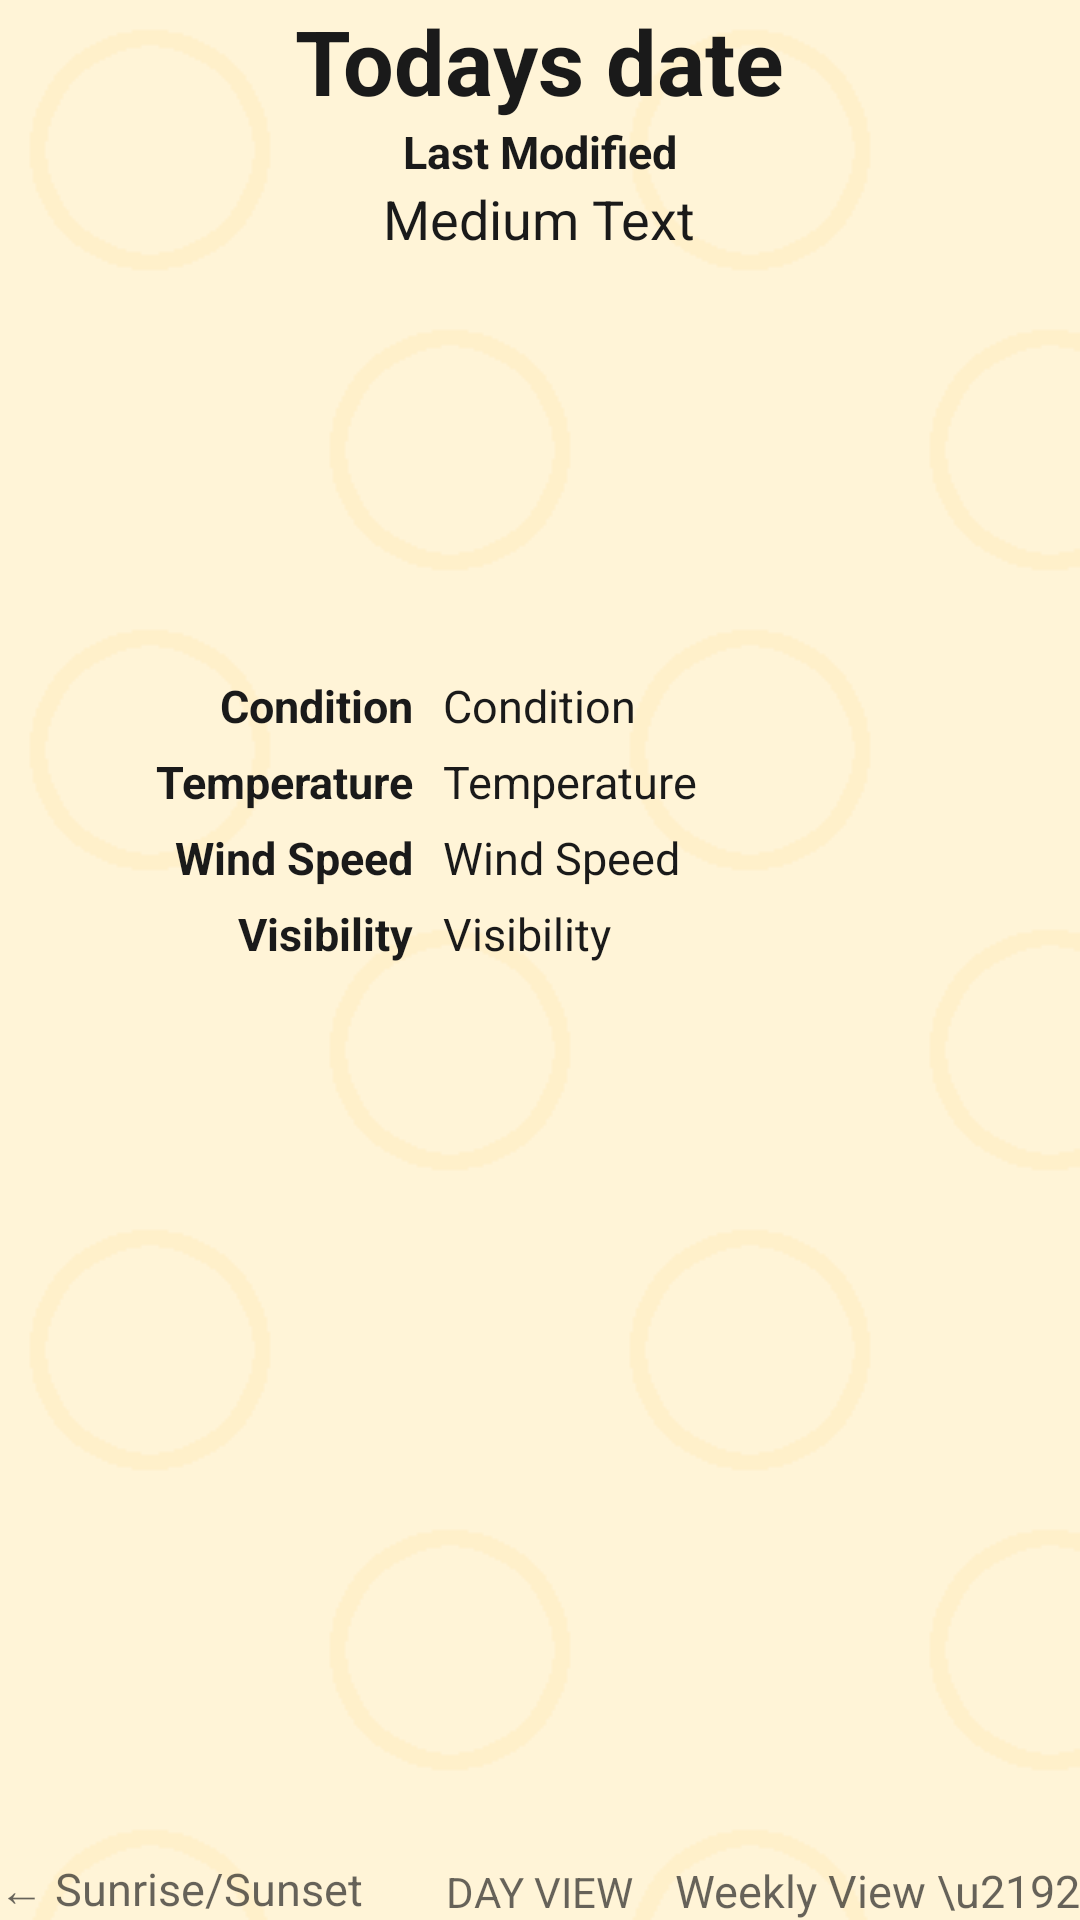

Produce the Android XML layout that renders to this screen, including the resource entries it uses.
<!-- AndroidManifest.xml: application theme android:Theme.Black.NoTitleBar -->
<!-- res/layout/activity_day_view.xml -->
<RelativeLayout xmlns:android="http://schemas.android.com/apk/res/android"
    xmlns:tools="http://schemas.android.com/tools"
    android:id="@+id/rlmain"
    android:layout_width="match_parent"
    android:layout_height="match_parent"
    android:paddingLeft="@dimen/activity_horizontal_margin"
    android:paddingRight="@dimen/activity_horizontal_margin"
    android:paddingTop="@dimen/activity_vertical_margin"
    android:paddingBottom="@dimen/activity_vertical_margin"
    tools:context=".MainActivity"
    android:background="@drawable/bg" >

    <TextView
        android:id="@+id/todaysDate"
        android:text="Todays date"
        android:layout_width="wrap_content"
        android:layout_height="wrap_content"
        android:textAppearance="?android:attr/textAppearanceLarge"
        android:textStyle="bold"
        android:textColor="#1A1A1A"
        android:textSize="30dp"
        android:layout_alignParentTop="true"
        android:layout_centerHorizontal="true" />

    <TextView
        android:id="@+id/lastModified"
        android:text="Last Modified"
        android:layout_width="wrap_content"
        android:layout_height="wrap_content"
        android:textAppearance="?android:attr/textAppearanceMedium"
        android:layout_below="@+id/todaysDate"
        android:textStyle="bold"
        android:textColor="#1A1A1A"
        android:textSize="15dp"
        android:layout_centerHorizontal="true" />

    <TextView
        android:id="@+id/location"
        android:text="Medium Text"
        android:textColor="#1A1A1A"
        android:layout_width="wrap_content"
        android:layout_height="wrap_content"
        android:textAppearance="?android:attr/textAppearanceMedium"
        android:layout_below="@+id/lastModified"
        android:layout_centerHorizontal="true" />

    <ImageView
        android:id="@+id/weathericon"
        android:layout_width="wrap_content"
        android:layout_height="wrap_content"
        android:adjustViewBounds="true"
        android:minWidth="100dp"
        android:minHeight="100dp"
        android:maxWidth="400dp"
        android:maxHeight="400dp"
        android:scaleType="fitXY"
        android:layout_below="@+id/location"
        android:layout_centerHorizontal="true" />








    <TextView
        android:id="@+id/conditionTitle"
        android:text="Condition"
        android:layout_width="wrap_content"
        android:layout_height="wrap_content"
        android:textColor="#1A1A1A"
        android:textSize="15dp"
        android:textStyle="bold"
        android:layout_marginRight="10dp"
        android:layout_marginTop="40dp"
        android:layout_below="@+id/weathericon"
        android:layout_toLeftOf="@+id/condition"
        android:layout_toStartOf="@+id/condition" />
    <TextView
        android:layout_width="wrap_content"
        android:layout_height="wrap_content"
        android:text="Condition"
        android:id="@+id/condition"
        android:textColor="#1A1A1A"
        android:textSize="15dp"
        android:layout_above="@+id/temperatureTitle"
        android:layout_centerHorizontal="true" />

    <TextView
        android:id="@+id/temperatureTitle"
        android:text="Temperature"
        android:layout_width="wrap_content"
        android:layout_height="wrap_content"
        android:textColor="#1A1A1A"
        android:textSize="15dp"
        android:textStyle="bold"
        android:layout_marginTop="5dp"
        android:layout_below="@+id/conditionTitle"
        android:layout_alignRight="@+id/conditionTitle"
        android:layout_alignEnd="@+id/conditionTitle" />
    <TextView
        android:id="@+id/temperature"
        android:text="Temperature"
        android:layout_width="wrap_content"
        android:layout_height="wrap_content"
        android:textColor="#1A1A1A"
        android:textSize="15dp"
        android:layout_above="@+id/windspeedtitle"
        android:layout_alignLeft="@+id/condition"
        android:layout_alignStart="@+id/condition" />
    <TextView
        android:id="@+id/windspeedtitle"
        android:text="Wind Speed"
        android:layout_width="wrap_content"
        android:layout_height="wrap_content"
        android:textColor="#1A1A1A"
        android:textSize="15dp"
        android:textStyle="bold"
        android:layout_marginTop="5dp"
        android:layout_centerVertical="true"
        android:layout_below="@+id/temperatureTitle"
        android:layout_alignRight="@+id/conditionTitle"
        android:layout_alignEnd="@+id/conditionTitle" />
    <TextView
        android:id="@+id/windspeed"
        android:text="Wind Speed"
        android:layout_width="wrap_content"
        android:layout_height="wrap_content"
        android:textColor="#1A1A1A"
        android:textSize="15dp"
        android:layout_above="@+id/visibilitytitle"
        android:layout_alignLeft="@+id/temperature"
        android:layout_alignStart="@+id/temperature" />

    <TextView
        android:id="@+id/visibilitytitle"
        android:text="Visibility"
        android:layout_width="wrap_content"
        android:layout_height="wrap_content"
        android:textColor="#1A1A1A"
        android:textSize="15dp"
        android:textStyle="bold"
        android:layout_marginTop="5dp"
        android:layout_centerVertical="true"
        android:layout_below="@+id/windspeedtitle"
        android:layout_alignRight="@+id/conditionTitle"
        android:layout_alignEnd="@+id/conditionTitle" />
    <TextView
        android:id="@+id/visibility"
        android:text="Visibility"
        android:layout_width="wrap_content"
        android:layout_height="wrap_content"
        android:textColor="#1A1A1A"
        android:textSize="15dp"
        android:layout_below="@+id/windspeed"
        android:layout_alignTop="@+id/visibilitytitle"
        android:layout_alignLeft="@+id/temperature"
        android:layout_alignStart="@+id/temperature"/>





    <TextView
        android:id="@+id/warnings"
        android:textStyle="bold"
        android:layout_width="wrap_content"
        android:layout_height="wrap_content"
        android:textAppearance="?android:attr/textAppearanceMedium"
        android:layout_centerHorizontal="true" />

    <TextView
        android:layout_width="wrap_content"
        android:layout_height="wrap_content"
        android:text="← Sunrise/Sunset"
        android:id="@+id/swipeleft"
        android:textSize="15dp"
        android:textColor="#AA1A1A1A"
        android:layout_alignParentBottom="true"
        android:layout_alignParentLeft="true"
        android:layout_alignParentStart="true" />

    <TextView
        android:layout_width="wrap_content"
        android:layout_height="wrap_content"
        android:text="Weekly View \u2192"
        android:id="@+id/swiperight"
        android:textSize="15dp"
        android:textColor="#AA1A1A1A"
        android:layout_alignBaseline="@+id/swipeinfo"
        android:layout_alignBottom="@+id/swipeinfo"
        android:layout_alignParentRight="true"
        android:layout_alignParentEnd="true" />

    <TextView
        android:layout_width="wrap_content"
        android:layout_height="wrap_content"
        android:text="Day View"
        android:textAllCaps="true"
        android:id="@+id/swipeinfo"
        android:textColor="#AA1A1A1A"
        android:layout_alignBottom="@+id/swipeleft"
        android:layout_centerHorizontal="true" />


</RelativeLayout>
<!-- resources referenced by this layout -->
<resources>
  <!-- drawable bg (drawable) -->
  <bitmap
  xmlns:android="http://schemas.android.com/apk/res/android"
  android:src="@drawable/bg1"
  android:tileMode="repeat"
  android:dither="true" />
  <!-- drawable bg1: png bitmap (drawable, 2462 bytes) -->
</resources>
